4-way image classification set "dataset_caneca" from GitHub (pitherduarte/fastcamp-dados-sinteticos-blender); label vocabulary: empty, full, half full, mostly empty.

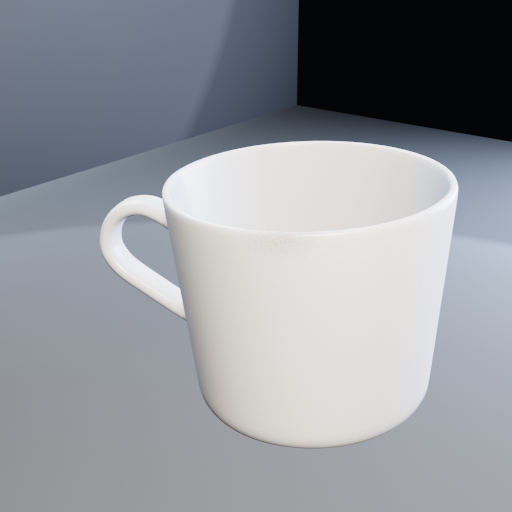
Label: mostly empty

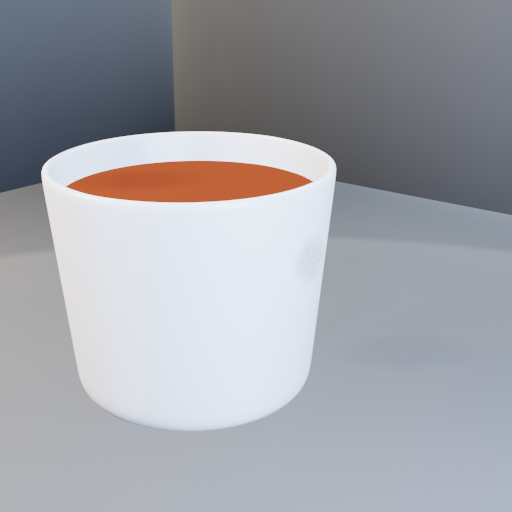
Label: full

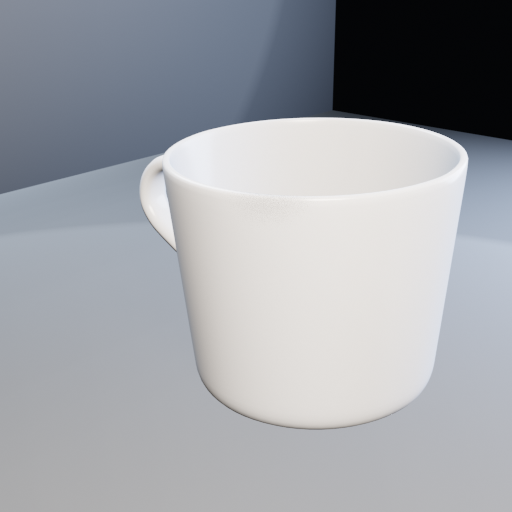
Label: half full

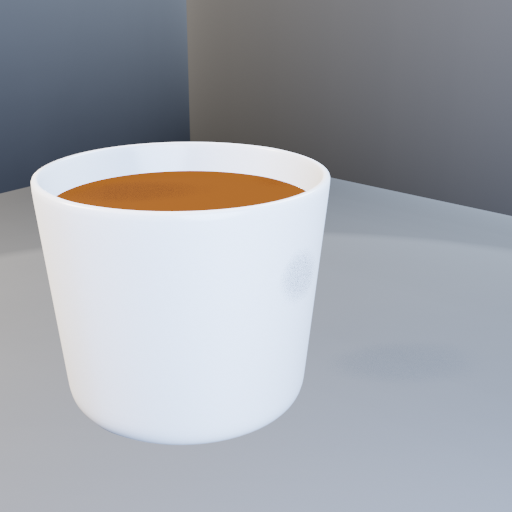
Label: full

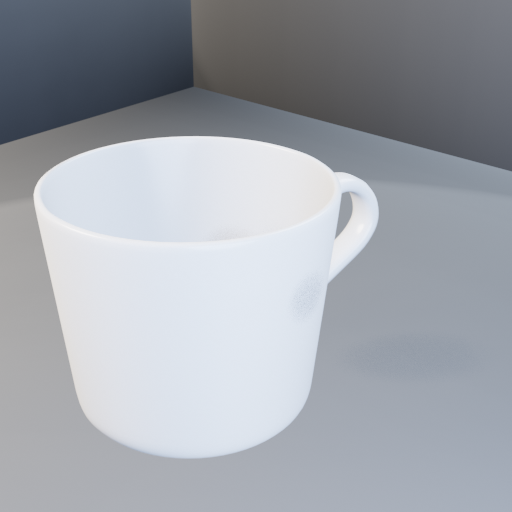
Label: half full

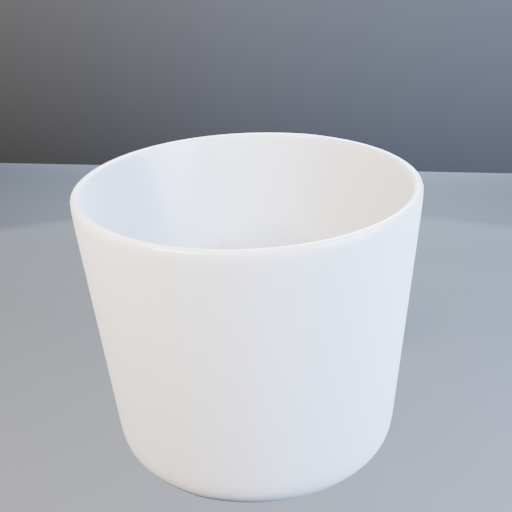
Label: empty
